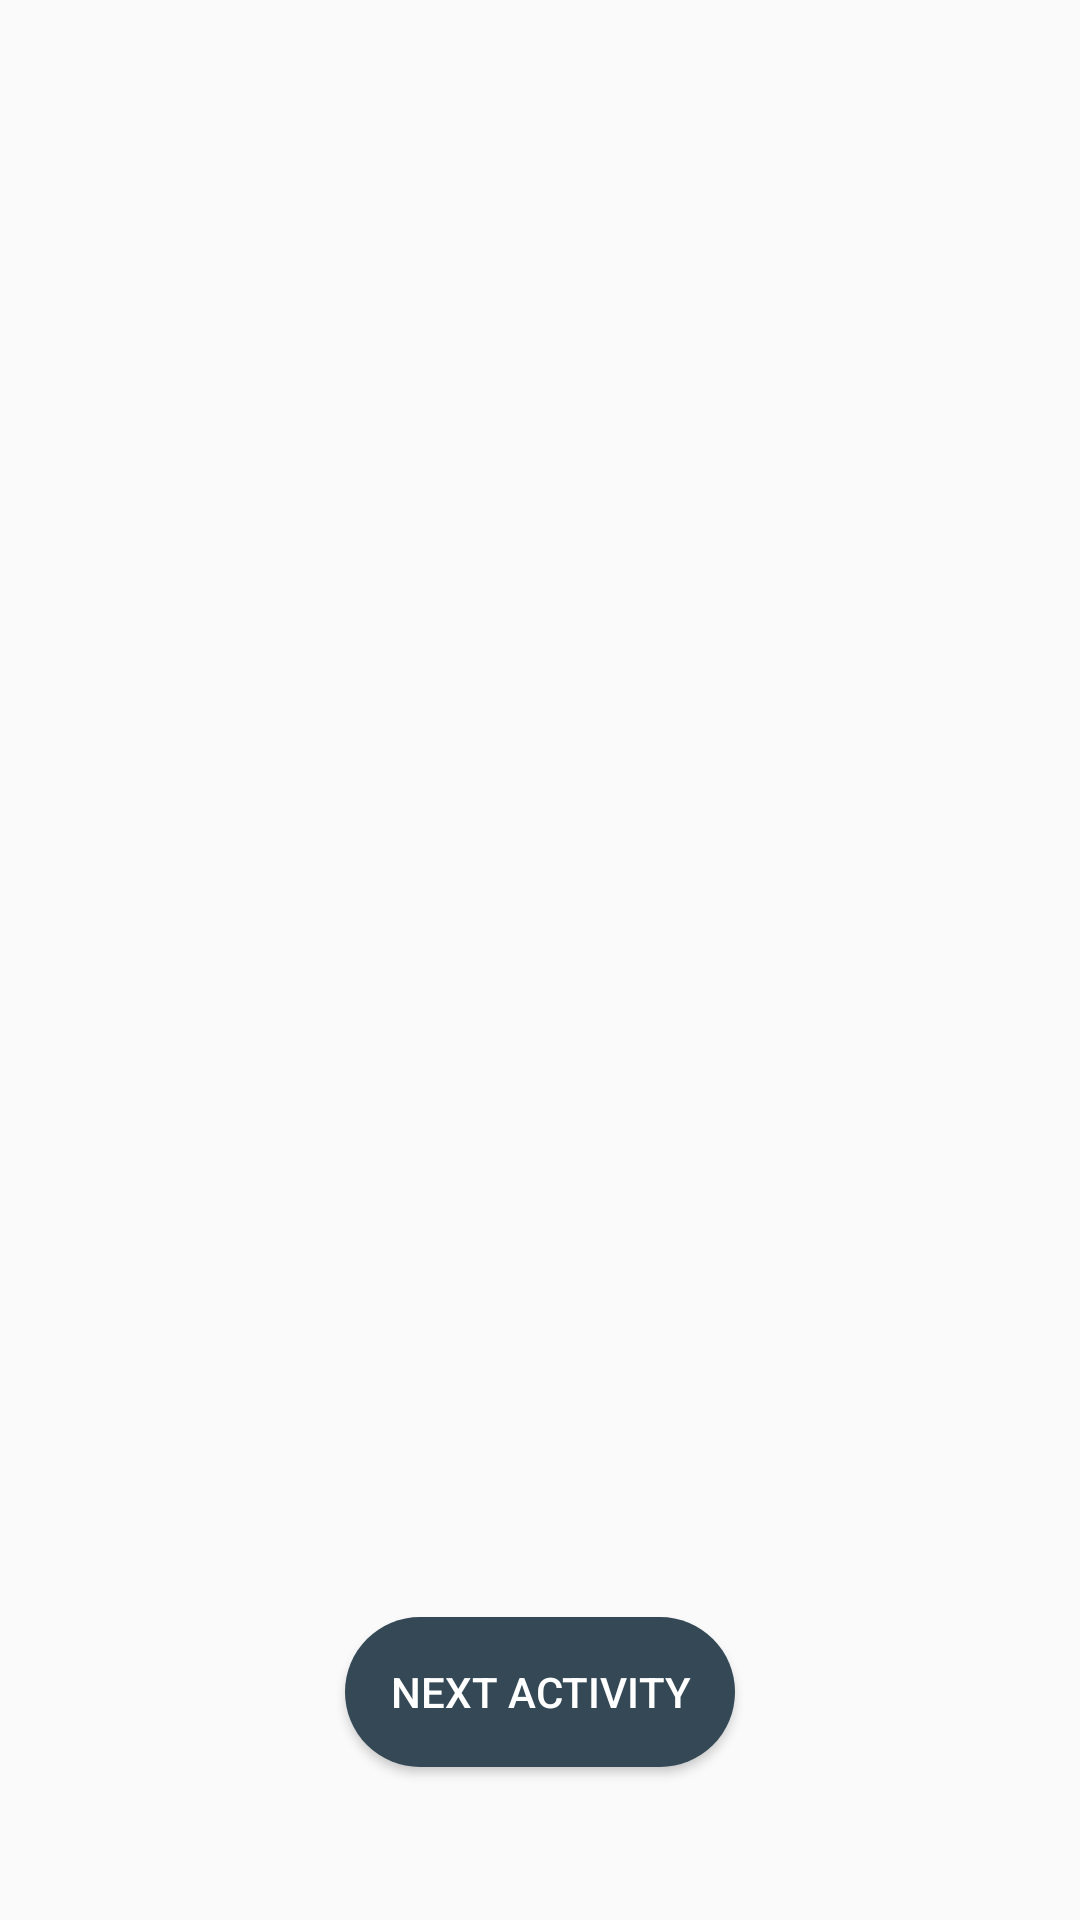

Here is an Android app screen rendered from its layout file. Give the layout XML and the strings, colors and styles it references.
<!-- AndroidManifest.xml: application theme AppTheme -->
<!-- res/layout/activity_picture.xml -->
<?xml version="1.0" encoding="utf-8"?>
<android.support.constraint.ConstraintLayout xmlns:android="http://schemas.android.com/apk/res/android"
    xmlns:app="http://schemas.android.com/apk/res-auto"
    xmlns:tools="http://schemas.android.com/tools"
    android:layout_width="match_parent"
    android:layout_height="match_parent"
    tools:context=".PictureActivity">

    <ImageView
        android:id="@+id/test_image"
        android:layout_width="wrap_content"
        android:layout_height="wrap_content"
        android:layout_gravity="center"
     />


    <Button
        android:id="@+id/next_button"
        android:layout_width="130dp"
        android:layout_height="50dp"
        android:text="Next Activity"
        android:textColor="#ffffff"
        android:onClick="nextAct"
        android:background="@drawable/button"
        android:layout_marginBottom="51dp"
        app:layout_constraintBottom_toBottomOf="parent"
        app:layout_constraintEnd_toEndOf="parent"
        app:layout_constraintStart_toStartOf="parent"


        />


</android.support.constraint.ConstraintLayout>
<!-- resources referenced by this layout -->
<resources>
  <!-- drawable button (drawable) -->
  <?xml version="1.0" encoding="utf-8"?>
  <selector xmlns:android="http://schemas.android.com/apk/res/android" >
      <item android:state_pressed="true" >
          <shape android:shape="rectangle"  >
              <corners android:radius="30dip" />
              <solid android:color="@color/primary3"/>
          </shape>
  
      </item>
      <item android:state_focused="true">
          <shape android:shape="rectangle"  >
              <corners android:radius="30dip" />
              <solid android:color="@color/primary3"/>
          </shape>
      </item>
      <item >
          <shape android:shape="rectangle"  >
              <corners android:radius="30dip" />
              <solid android:color="@color/primary"/>
          </shape>
      </item>
  </selector>
  <style name="AppTheme" parent="Theme.AppCompat.Light.DarkActionBar">
          
          
  
          <item name="colorPrimary">@color/primary</item>
          <item name="colorPrimaryDark">@color/primary2</item>
          <item name="colorAccent">@color/secondary</item>
  
  
  
      </style>
  <color name="primary3">#4A6572</color>
  <color name="primary">#344955</color>
  <color name="primary2">#232F34</color>
  <color name="secondary">#F9AA33</color>
</resources>
